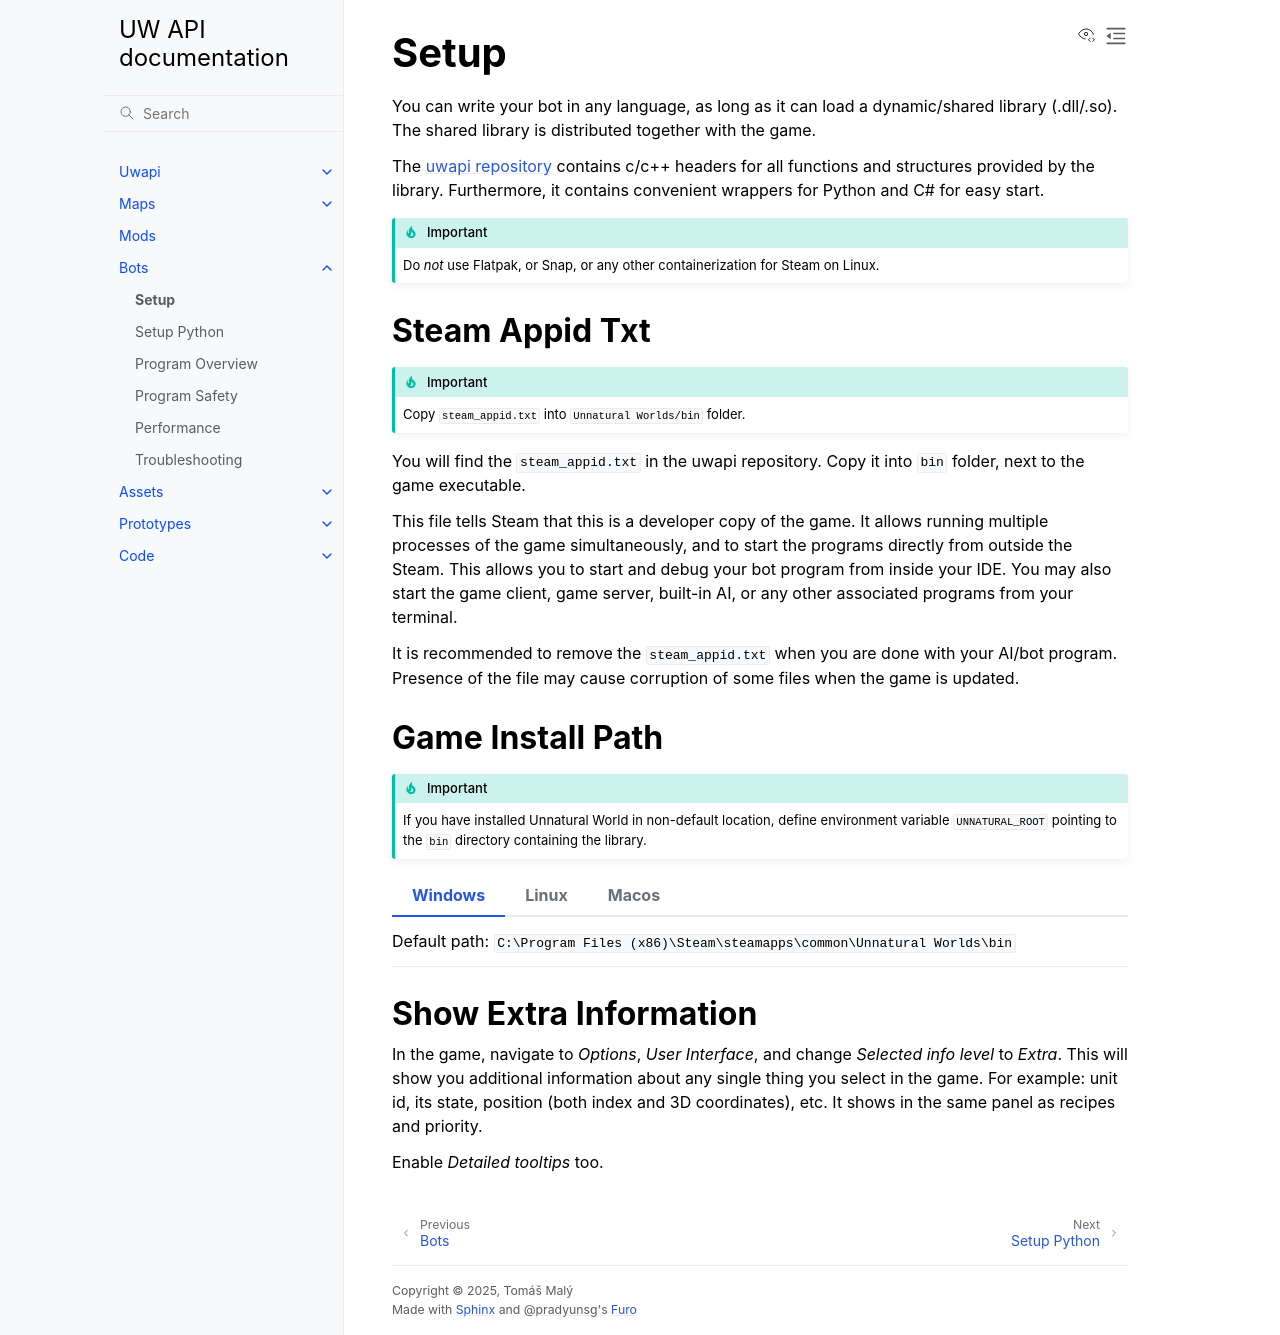

repository: unnatural-worlds/uwapi · page: bots/setup.html · generator: sphinx

Setup
=====
You can write your bot in any language, as long as it can load a dynamic/shared library (.dll/.so).
The shared library is distributed together with the game.

The `uwapi repository <https://github.com/unnatural-worlds/uwapi>`_ contains c/c++ headers for all functions and structures provided by the library.
Furthermore, it contains convenient wrappers for Python and C# for easy start.

.. important::
	Do *not* use Flatpak, or Snap, or any other containerization for Steam on Linux.

Steam Appid Txt
---------------

.. important::
	Copy ``steam_appid.txt`` into ``Unnatural Worlds/bin`` folder.

You will find the ``steam_appid.txt`` in the uwapi repository.
Copy it into ``bin`` folder, next to the game executable.

This file tells Steam that this is a developer copy of the game.
It allows running multiple processes of the game simultaneously, and to start the programs directly from outside the Steam.
This allows you to start and debug your bot program from inside your IDE.
You may also start the game client, game server, built-in AI, or any other associated programs from your terminal.

It is recommended to remove the ``steam_appid.txt`` when you are done with your AI/bot program.
Presence of the file may cause corruption of some files when the game is updated.

Game Install Path
-----------------

.. important::
	If you have installed Unnatural World in non-default location, define environment variable ``UNNATURAL_ROOT`` pointing to the ``bin`` directory containing the library.

.. tab-set::
	:sync-group: platform

	.. tab-item:: Windows
		:sync: windows

		Default path: ``C:\Program Files (x86)\Steam\steamapps\common\Unnatural Worlds\bin``

	.. tab-item:: Linux
		:sync: linux

		Default path: ``~/.steam/steam/steamapps/common/Unnatural Worlds/bin``

	.. tab-item:: Macos
		:sync: macos

		Default path: ``~/Library/Application Support/Steam/steamapps/common/Unnatural Worlds/bin``

Show Extra Information
----------------------
In the game, navigate to *Options*, *User Interface*, and change *Selected info level* to *Extra*.
This will show you additional information about any single thing you select in the game.
For example: unit id, its state, position (both index and 3D coordinates), etc.
It shows in the same panel as recipes and priority.

Enable *Detailed tooltips* too.
